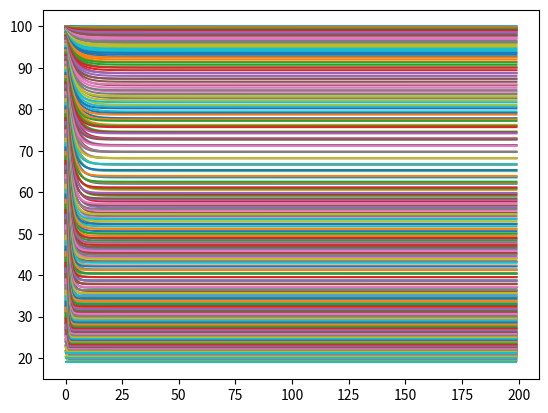
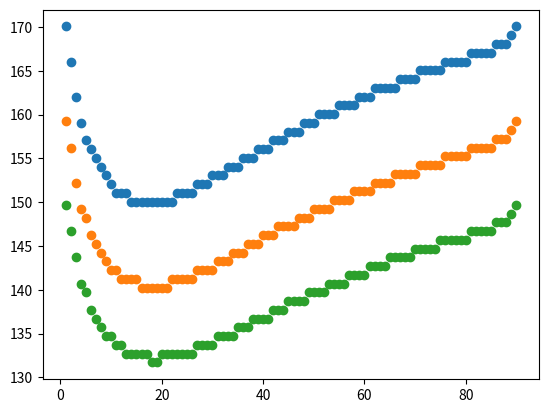

Write Python code to recreate these figures, in order. (Note: this script raises an exception after producing the figures.)
# -*- coding: utf-8 -*-
"""
Created on Fri Aug 25 10:46:59 2017

[redacted]
"""

import numpy as np
import matplotlib.pyplot as plt
from mpl_toolkits.mplot3d import Axes3D
from matplotlib import cm

M0 = 100 # initial magnetzation
   
T1 = 700*10**-3 # longitudinal relaxation time

b = 3
TR_array = np.empty(b)
image_matrix = []
for i in range(0,b):
    
    dT = 10*10**-3
    TR = (162*10**-3 -(b/2)*dT) + i*dT # repetition time in seconds
    TR_array[i] = TR
    
    E1 = np.exp(-TR/T1)
    
    thetaErnst = int(np.floor(np.arccos(E1)*180/np.pi))
    thetaErnst = 90
    #print('theta_Ernst = {0:d}'.format(thetaErnst))
        
#    if i == 0: image_matrix = np.empty((0,thetaErnst))
    
    total_time = 25 #seconds
    
    images_array = np.empty(thetaErnst)
    theta_array = np.empty(thetaErnst)
    
    
    for a in range(0,thetaErnst):
        
        theta = 1 + a
        
        theta_array[a] = theta
    #    theta is flip angle in degrees
    
    #    print('Angle = {0:d}'.format(theta))
    
        N = 200
        Mz_array = np.empty(N)
        n_array  = np.empty(N)
        Mz = M0
        for n in range(0,N):
            
            Mz = Mz*np.cos(theta*np.pi/180)*E1+ M0*(1-E1)
        
            Mz_array[n] = Mz
            n_array[n]  = n
        
        plt.figure(0)    
        plt.plot(n_array,Mz_array)
        
        distance_between_elements = 100
        
        for n in range(0,N-distance_between_elements):
            
            difference = np.abs(Mz_array[n]-Mz_array[n+distance_between_elements])/Mz_array[n]
    #        print(difference)
            
            if difference < 0.001:
                n_stable = n
                Mz_stable = Mz_array[n]
                break
            
    #    print('Estabilidade atingida após {0:d} pulsos.'.format(n+1))
        
        images_number = (total_time - TR*n_stable) / TR
        images_array[a] = images_number
        
    #    print('Número de imagens que podem ser adquiridas em até 25 segundos: {0:.0f}'.format(images_number))
    
      
    #    print('Tempo total para aquisição: Ttotal = {0:.2f} segundos'.format(total_time))
        
    #    if total_time >= Texame: print('Ângulo = {0:.0f} graus requer Texame > {1:f}'.format(theta,Texame))
        
    #    print('=== # === # === # === # === # === # === # === # === # ')
    
    
    plt.figure(1)
    plt.plot(theta_array,images_array,'o')
    
    image_matrix.append(images_array)

image_matrix = np.asarray(image_matrix)
    
fig = plt.figure()
ax = fig.gca(projection='3d')
theta_array, TR_array = np.meshgrid(theta_array, TR_array)
surf = ax.plot_surface(TR_array, theta_array, image_matrix, cmap=cm.coolwarm,linewidth=0, antialiased=False)
